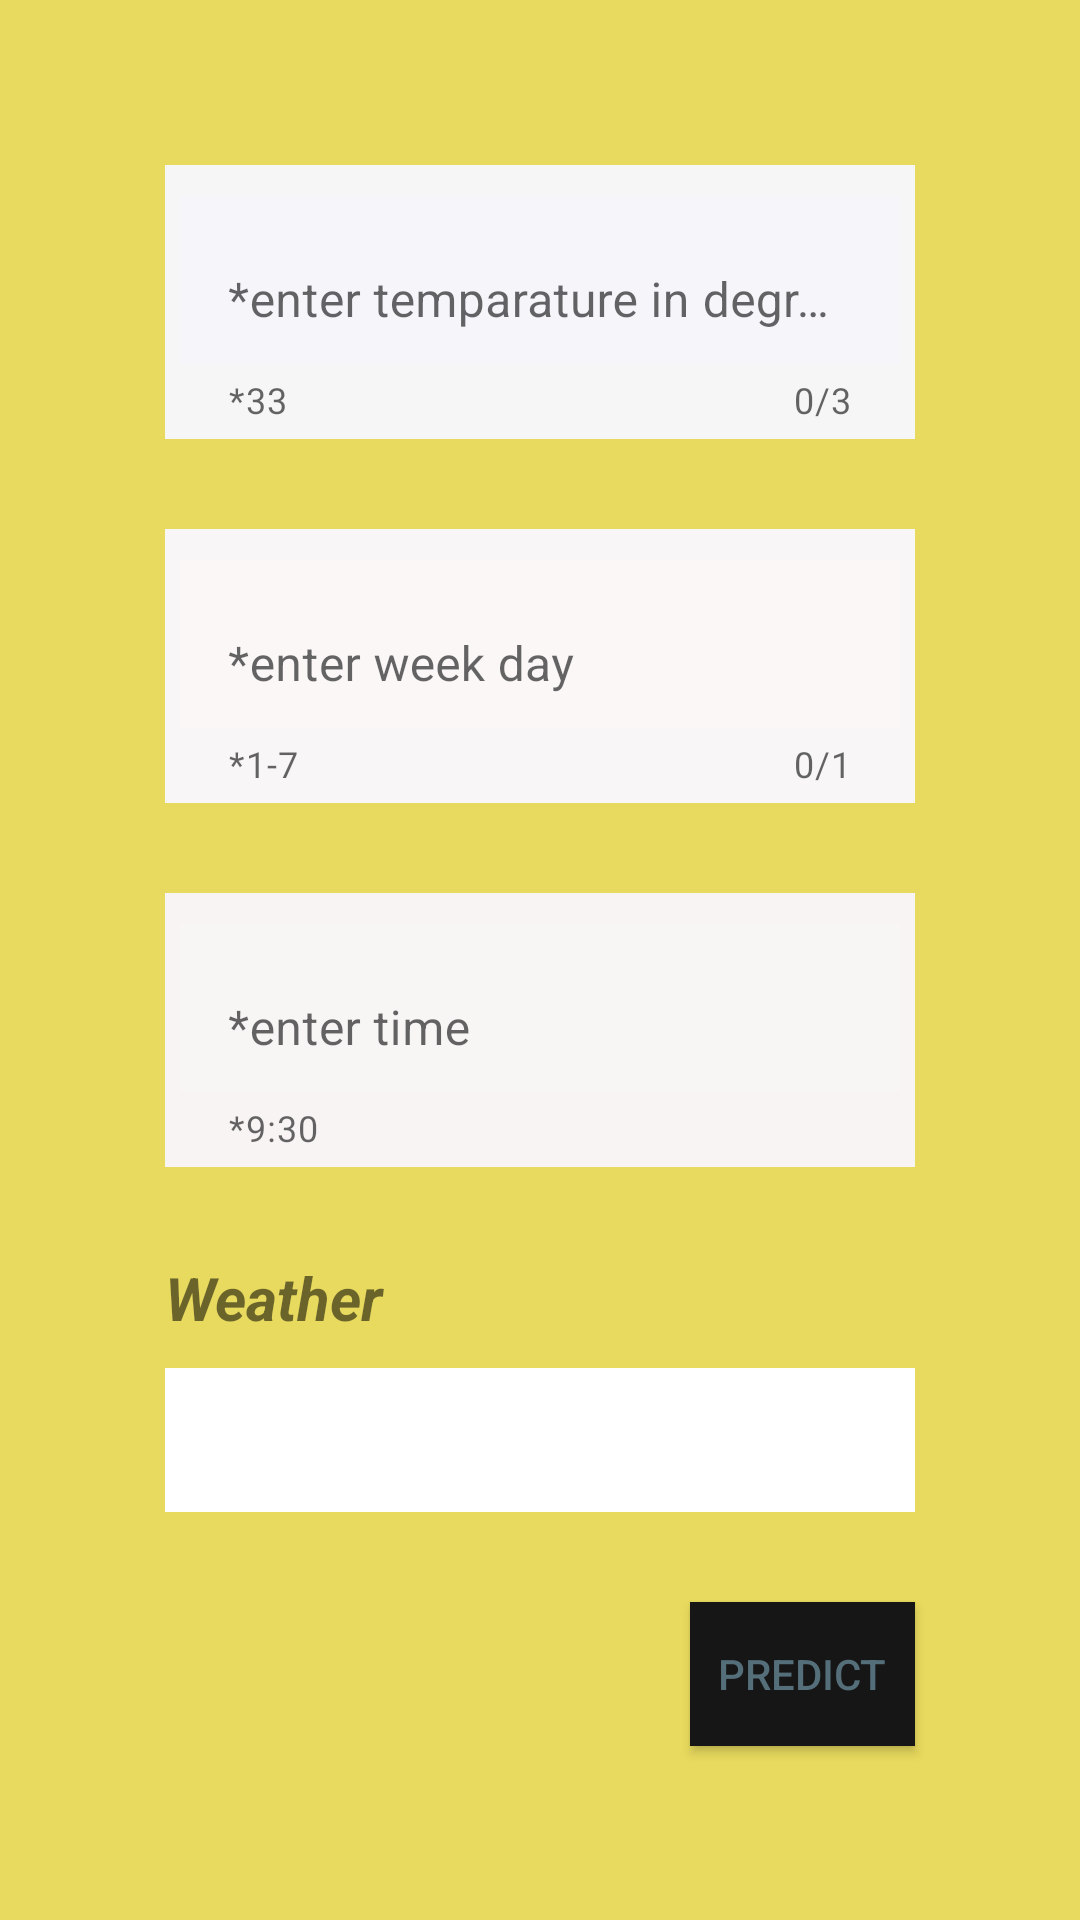

Android layout source for this screen:
<!-- AndroidManifest.xml: application theme Theme.SmartEchallan -->
<!-- res/layout/activity_predict_traffic.xml -->
<?xml version="1.0" encoding="utf-8"?>
<androidx.appcompat.widget.LinearLayoutCompat xmlns:android="http://schemas.android.com/apk/res/android"
    xmlns:app="http://schemas.android.com/apk/res-auto"
    xmlns:tools="http://schemas.android.com/tools"
    android:layout_width="match_parent"
    android:layout_height="match_parent"
    android:background="#E8DA5E"
    android:orientation="vertical"
    tools:context=".Predict_Traffic">

    <ImageView
        android:id="@+id/imagebackpredict"
        android:layout_width="wrap_content"
        android:layout_height="wrap_content"
        android:layout_marginLeft="40dp"
        android:layout_marginTop="30dp"
        app:srcCompat="@drawable/ic_baseline_arrow_back_24" />

    <LinearLayout
        android:layout_width="match_parent"
        android:layout_height="match_parent"
        android:layout_gravity="center"
        android:layout_marginLeft="40dp"
        android:layout_marginTop="10dp"
        android:layout_marginRight="40dp"
        android:layout_marginBottom="40dp"
        android:orientation="vertical">

        <com.google.android.material.textfield.TextInputLayout
            android:id="@+id/temperaturepre"
            android:layout_width="match_parent"
            android:layout_height="wrap_content"
            android:layout_margin="15dp"
            android:background="#F6F6F6"
            android:padding="5dp"
            app:boxBackgroundMode="outline"
            app:counterEnabled="true"
            app:counterMaxLength="3"
            app:helperText="*33">

            <com.google.android.material.textfield.TextInputEditText
                android:layout_width="match_parent"
                android:layout_height="wrap_content"
                android:background="#F6F6FA"
                android:hint="*enter temparature in degrees"
                android:inputType="number" />
        </com.google.android.material.textfield.TextInputLayout>

        <com.google.android.material.textfield.TextInputLayout
            android:id="@+id/daypre"
            android:layout_width="match_parent"
            android:layout_height="wrap_content"
            android:layout_margin="15dp"
            android:background="#F8F6F6"
            android:padding="5dp"
            app:boxBackgroundMode="outline"
            app:counterEnabled="true"
            app:counterMaxLength="1"
            app:helperText="*1-7">

            <com.google.android.material.textfield.TextInputEditText
                android:layout_width="match_parent"
                android:layout_height="wrap_content"
                android:background="#FBF7F7"
                android:hint="*enter week day"
                android:inputType="number" />
        </com.google.android.material.textfield.TextInputLayout>

        <com.google.android.material.textfield.TextInputLayout
            android:id="@+id/timepre"
            android:layout_width="match_parent"
            android:layout_height="wrap_content"
            android:layout_margin="15dp"
            android:background="#F8F4F4"
            android:padding="5dp"
            app:boxBackgroundMode="outline"
            app:helperText="*9:30">

            <com.google.android.material.textfield.TextInputEditText
                android:layout_width="match_parent"
                android:layout_height="wrap_content"
                android:background="#F8F5F5"
                android:hint="*enter time"
                android:inputType="time" />
        </com.google.android.material.textfield.TextInputLayout>

        <TextView
            android:id="@+id/weeathertv"
            android:layout_width="match_parent"
            android:layout_height="wrap_content"
            android:layout_marginLeft="15dp"
            android:layout_marginTop="15dp"
            android:layout_marginRight="15dp"
            android:gravity="center|left"
            android:text="Weather"
            android:textSize="20sp"
            android:textStyle="bold|italic" />

        <Spinner
            android:id="@+id/weather_spinner_pre"
            android:layout_width="match_parent"
            android:layout_height="48dp"
            android:layout_marginLeft="15dp"
            android:layout_marginTop="10dp"
            android:layout_marginRight="15dp"
            android:background="#FFFFFF"
            android:visibility="visible"
            tools:ignore="SpeakableTextPresentCheck"
            tools:visibility="visible" />

        <Button
            android:id="@+id/buttonpredict"
            android:layout_width="wrap_content"
            android:layout_height="wrap_content"
            android:layout_marginLeft="190dp"
            android:layout_marginTop="30dp"
            android:layout_marginRight="15dp"
            android:background="#F3ECEC"
            android:text="Predict"
            android:textColor="#546E7A"
            app:backgroundTint="#171616" />

        <EditText
            android:id="@+id/resultpre"
            android:layout_width="match_parent"
            android:layout_height="wrap_content"
            android:layout_margin="15dp"
            android:background="#F6F0F0"
            android:ems="10"
            android:hint="*traffic"
            android:inputType="textPersonName"
            android:minHeight="48dp"
            android:text="*traffic" />

    </LinearLayout>

</androidx.appcompat.widget.LinearLayoutCompat>
<!-- resources referenced by this layout -->
<resources>
  <style name="Theme.SmartEchallan" parent="Theme.MaterialComponents.DayNight.DarkActionBar">
          
          <item name="colorPrimary">@color/purple_500</item>
          <item name="colorPrimaryVariant">@color/purple_700</item>
          <item name="colorOnPrimary">@color/white</item>
          
          <item name="colorSecondary">@color/teal_200</item>
          <item name="colorSecondaryVariant">@color/teal_700</item>
          <item name="colorOnSecondary">@color/black</item>
          
          <item name="android:statusBarColor" tools:targetApi="l">?attr/colorPrimaryVariant</item>
          
      </style>
  <color name="purple_500">#FF6200EE</color>
  <color name="purple_700">#FF3700B3</color>
  <color name="white">#FFFFFFFF</color>
  <color name="teal_200">#FF03DAC5</color>
  <color name="teal_700">#FF018786</color>
  <color name="black">#FF000000</color>
</resources>
